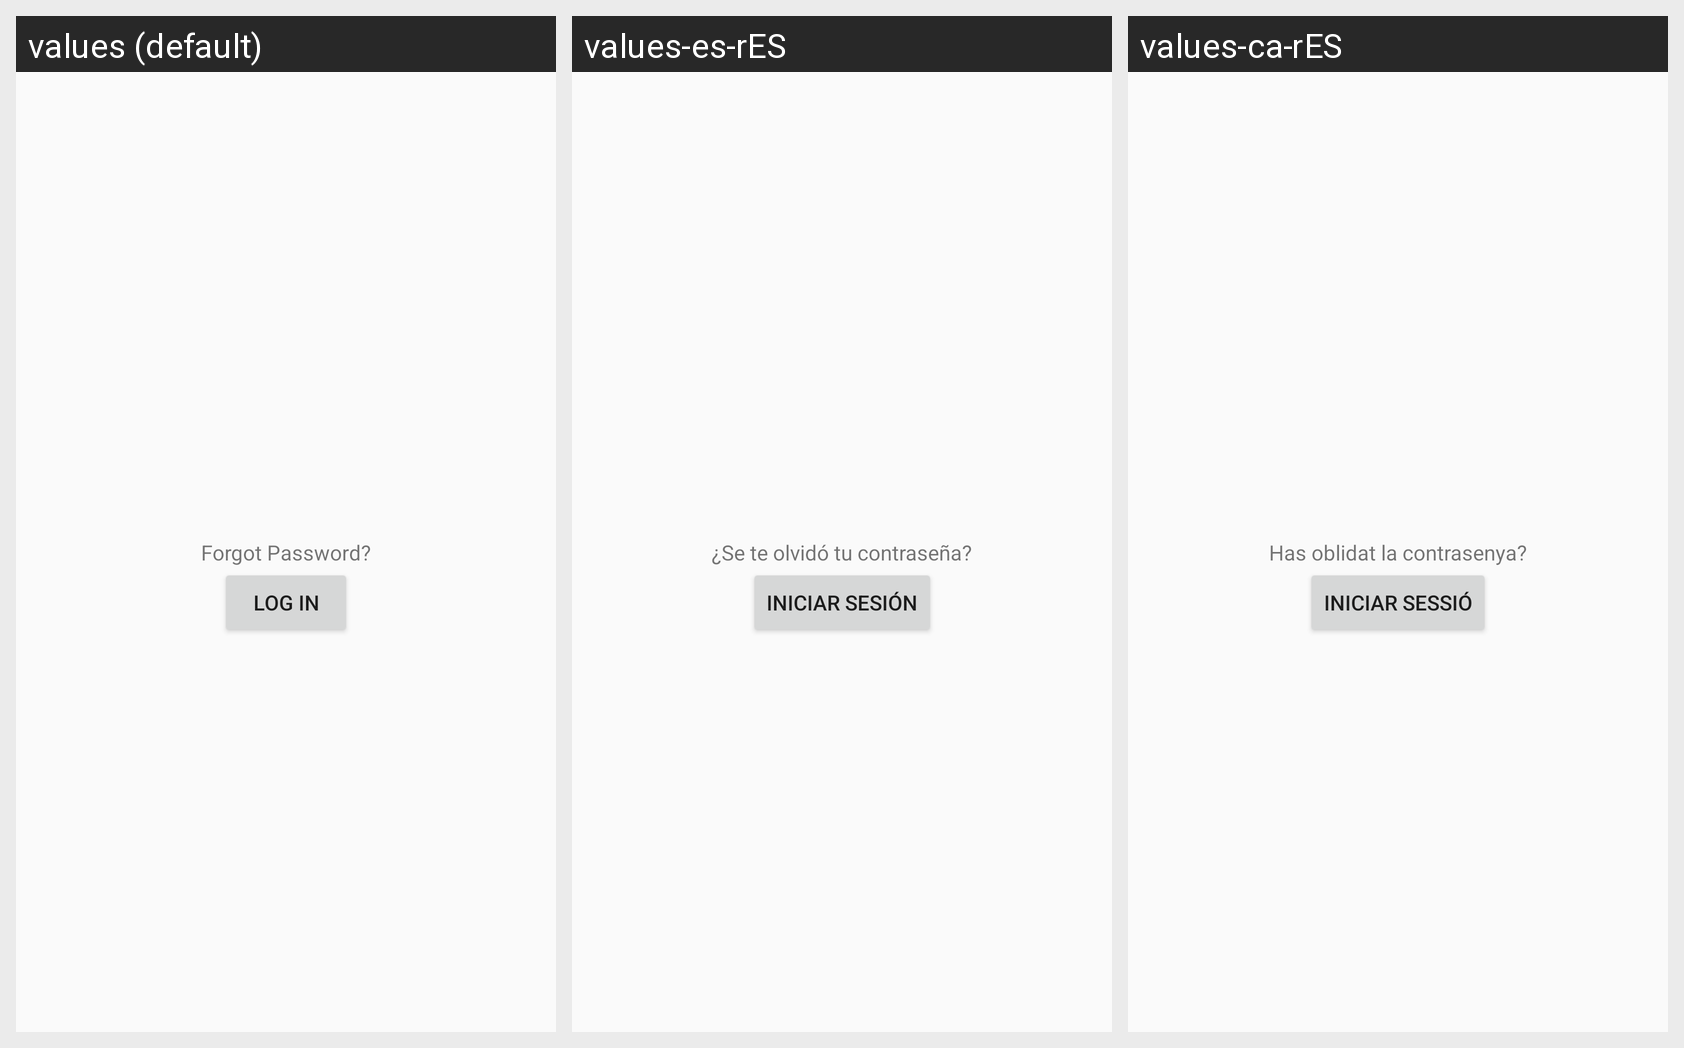

Here is an Android app screen in its default locale and in the app's own translations. Write out the translated-string differences for the strings that appear on this screen.
Android screen res/layout/screen_forgotpassword.xml rendered under 3 locales, left to right: values (default), values-es-rES, values-ca-rES. Device: Nexus 5 (rendered at 1080×1920; each locale shown at half size, 540×960, under a caption strip naming it); theme AppTheme.
Strings drawn on this screen, with the default value and each locale's value (text and hints the layout hard-codes, and strings that could not be matched under every locale, appear in the picture but are not listed):

forgot_password
  values: Forgot Password?
  values-es-rES: ¿Se te olvidó tu contraseña?
  values-ca-rES: Has oblidat la contrasenya?

log_in
  values: Log In
  values-es-rES: Iniciar sesión
  values-ca-rES: Iniciar sessió
